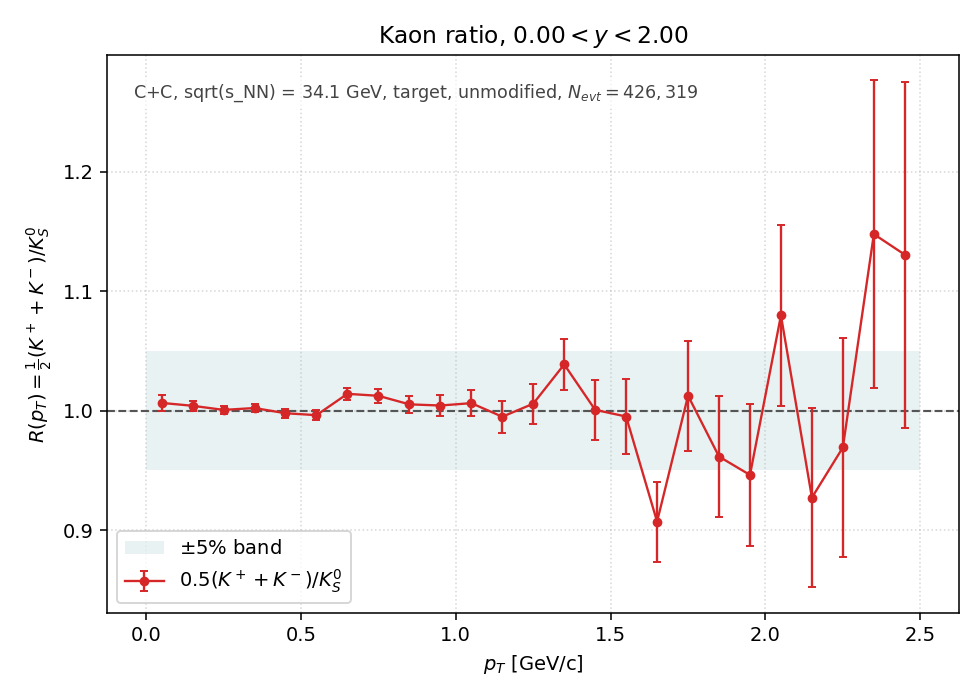

Values plotted in this chart, from the file beside it:
pt_lo, pt_hi, pt_center, K+, K-, K0S, R, R_err
0.0000, 0.1000, 0.0500, 25175, 21504, 2.319050e+04, 1.006425e+00, 6.598301e-03
0.1000, 0.2000, 0.1500, 66335, 56206, 6.102500e+04, 1.004023e+00, 4.060264e-03
0.2000, 0.3000, 0.2500, 86197, 72791, 7.944800e+04, 1.000579e+00, 3.549336e-03
0.3000, 0.4000, 0.3500, 87171, 72427, 7.962850e+04, 1.002141e+00, 3.549462e-03
0.4000, 0.5000, 0.4500, 76061, 62382, 6.937500e+04, 9.977874e-01, 3.790331e-03
0.5000, 0.6000, 0.5500, 60409, 49326, 5.507750e+04, 9.961872e-01, 4.248827e-03
0.6000, 0.7000, 0.6500, 44203, 36069, 3.958050e+04, 1.014035e+00, 5.079304e-03
0.7000, 0.8000, 0.7500, 31102, 25268, 2.784050e+04, 1.012374e+00, 6.048830e-03
0.8000, 0.9000, 0.8500, 21756, 17246, 1.939950e+04, 1.005232e+00, 7.207842e-03
0.9000, 1, 0.9500, 14310, 11468, 1.283450e+04, 1.004246e+00, 8.855054e-03
1, 1.1, 1.05, 9499, 7431, 8.412500e+03, 1.006241e+00, 1.095380e-02
1.1, 1.2, 1.15, 6216, 4855, 5.564000e+03, 9.948778e-01, 1.335471e-02
1.2, 1.3, 1.25, 4152, 3029, 3.570000e+03, 1.005742e+00, 1.680861e-02
1.3, 1.4, 1.35, 2784, 2054, 2.329000e+03, 1.038643e+00, 2.132083e-02
1.4, 1.5, 1.45, 1819, 1338, 1.577500e+03, 1.000634e+00, 2.518963e-02
1.5, 1.6, 1.55, 1187, 818, 1.007500e+03, 9.950372e-01, 3.138757e-02
1.6, 1.7, 1.65, 875, 531, 7.750000e+02, 9.070968e-01, 3.340776e-02
1.7, 1.8, 1.75, 582, 393, 4.815000e+02, 1.012461e+00, 4.599809e-02
1.8, 1.9, 1.85, 422, 278, 3.640000e+02, 9.615385e-01, 5.089980e-02
1.9, 2, 1.95, 302, 190, 2.600000e+02, 9.461538e-01, 5.950696e-02
2, 2.1, 2.05, 267, 153, 1.945000e+02, 1.079692e+00, 7.597566e-02
2.1, 2.2, 2.15, 166, 127, 1.580000e+02, 9.272152e-01, 7.519896e-02
2.2, 2.3, 2.25, 149, 71, 1.135000e+02, 9.691630e-01, 9.169092e-02
2.3, 2.4, 2.35, 111, 60, 7.450000e+01, 1.147651e+00, 1.286156e-01
2.4, 2.5, 2.45, 90, 40, 5.750000e+01, 1.130435e+00, 1.447131e-01
